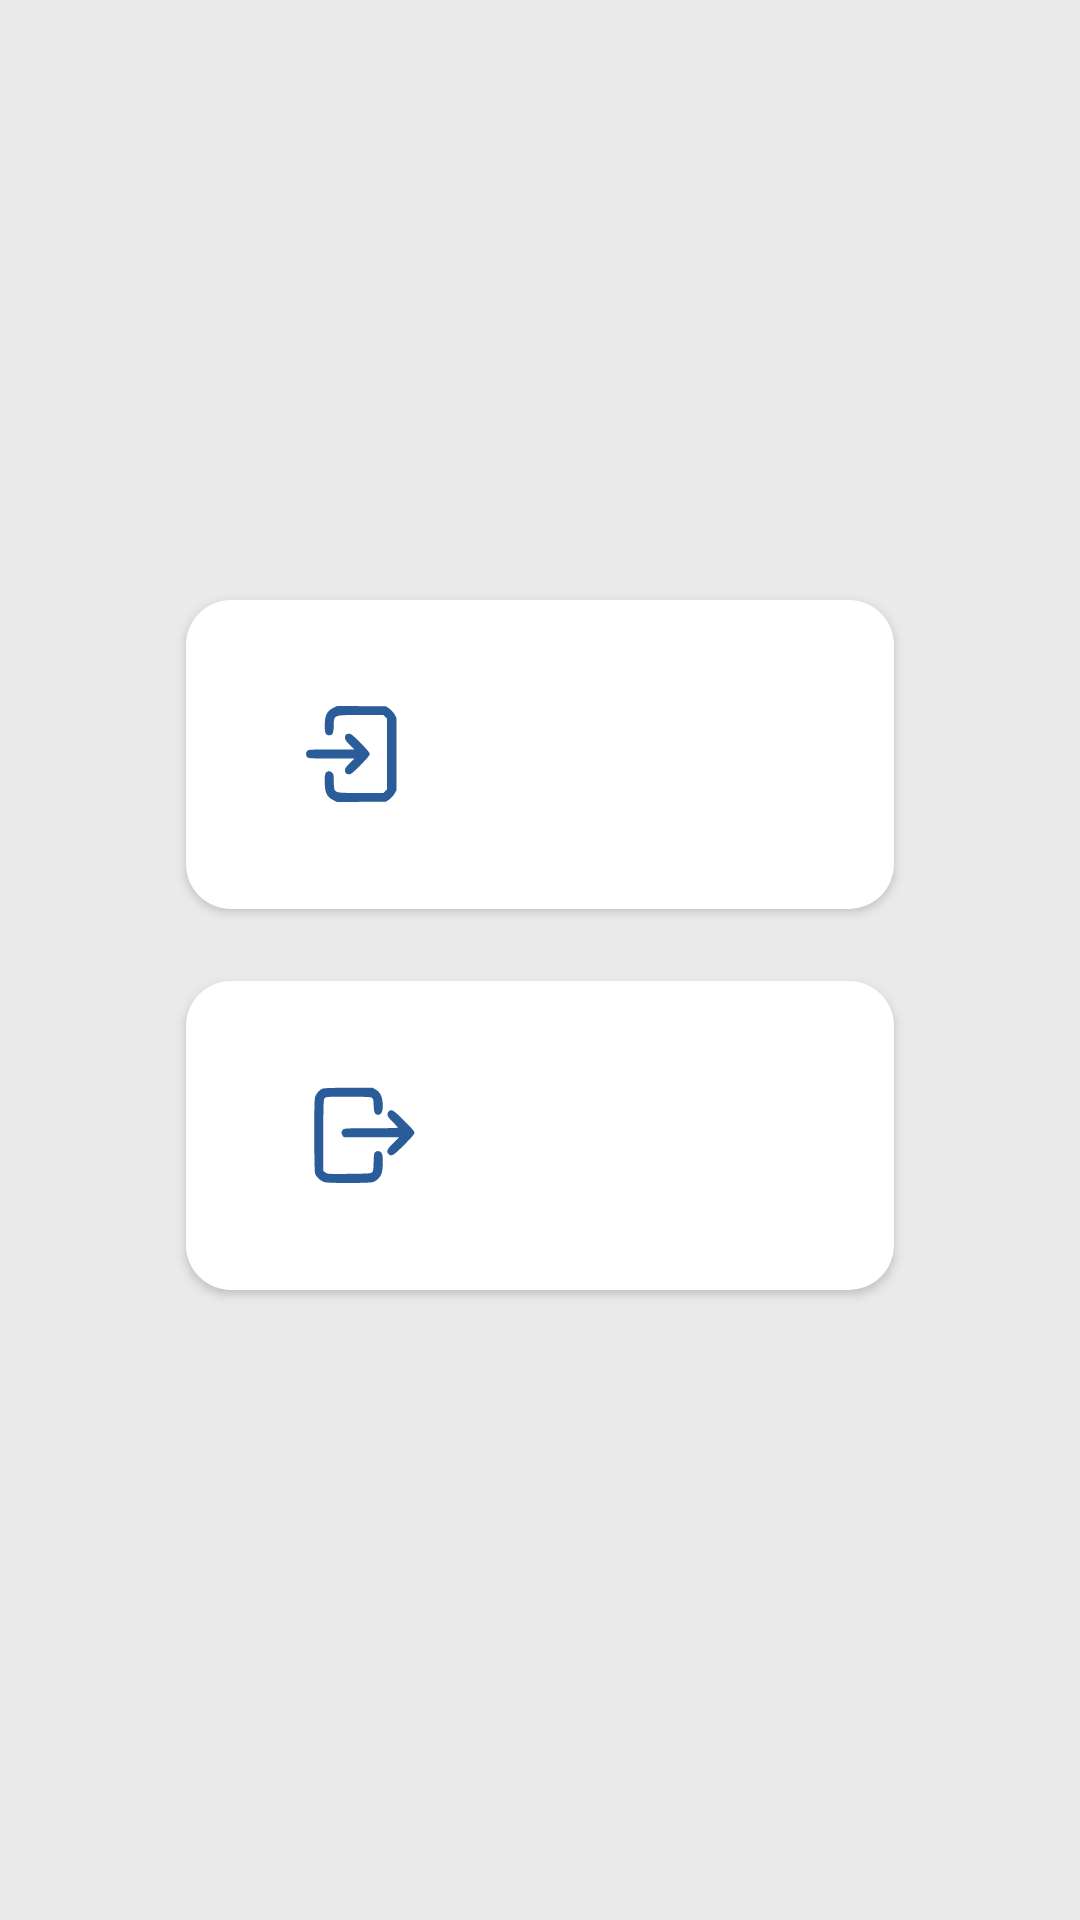

This screen was rendered from an Android layout file. Write that file and the resources it references.
<!-- AndroidManifest.xml: application theme Theme.AMSBCC -->
<!-- res/layout/fragment_scan.xml -->
<?xml version="1.0" encoding="utf-8"?>
<FrameLayout xmlns:android="http://schemas.android.com/apk/res/android"
    xmlns:app="http://schemas.android.com/apk/res-auto"
    xmlns:tools="http://schemas.android.com/tools"
    android:layout_width="match_parent"
    android:layout_height="match_parent"
    tools:context=".ScanFrag">

    <androidx.constraintlayout.widget.ConstraintLayout
        android:background="@color/gray"
        android:layout_width="match_parent"
        android:layout_height="match_parent">

        <Button
            android:id="@+id/scanIn"
            android:layout_width="236dp"
            android:layout_height="103dp"
            android:layout_marginTop="200dp"
            android:background="@drawable/round_solid"
            android:drawableLeft="@drawable/icon_login"
            android:drawablePadding="200000dp"

            android:drawableTint="@color/navy"
            android:fontFamily="sans-serif"

            android:gravity="left|center"
            android:paddingLeft="40dp"
            android:text="   Login\n   Scan"
            android:textAllCaps="false"
            android:textColor="@color/navy"
            android:textSize="20dp"
            android:theme="@style/solidBtn"
            app:layout_constraintEnd_toEndOf="parent"
            app:layout_constraintStart_toStartOf="parent"
            app:layout_constraintTop_toTopOf="parent" />

        <Button
            android:id="@+id/scanOut"
            android:layout_width="236dp"
            android:layout_height="103dp"
            android:layout_marginTop="24dp"
            android:background="@drawable/round_solid"
            android:drawableLeft="@drawable/icon_logout"
            android:drawablePadding="200000dp"
            android:drawableTint="@color/navy"

            android:fontFamily="sans-serif"
            android:gravity="left|center"

            android:paddingLeft="40dp"
            android:text="   Logout\n   Scan"
            android:textAllCaps="false"
            android:textColor="@color/navy"
            android:textSize="20dp"
            android:theme="@style/solidBtn"
            app:layout_constraintEnd_toEndOf="parent"
            app:layout_constraintStart_toStartOf="parent"
            app:layout_constraintTop_toBottomOf="@+id/scanIn" />


    </androidx.constraintlayout.widget.ConstraintLayout>
</FrameLayout>
<!-- resources referenced by this layout -->
<resources>
  <color name="gray">#50BDBDBD</color>
  <color name="navy">#FF2A5C99</color>
  <!-- drawable icon_login (drawable) -->
  <vector android:height="32dp" android:viewportHeight="128"
      android:viewportWidth="128" android:width="32dp" xmlns:android="http://schemas.android.com/apk/res/android">
      <path android:fillColor="#000000"
          android:pathData="M36.4,2.5c-8.7,4.3 -11.4,10 -11.4,24 0,10.2 1.2,12.5 6.3,12.5 4.2,-0 5.7,-3.3 5.7,-13 0.1,-14.3 -0.7,-14 36.5,-14l29.6,-0 2.4,2.5 2.5,2.4 0,47.1 0,47.1 -2.5,2.4 -2.4,2.5 -29.6,-0c-30.2,-0 -32.4,-0.3 -35.2,-3.9 -0.8,-1 -1.2,-5.3 -1.3,-11.4 0,-8.3 -0.3,-10 -2,-11.7 -2.5,-2.5 -6.2,-2.6 -8.3,-0.2 -1.4,1.5 -1.7,4 -1.7,11.9 0,15 2.6,20.5 11.6,24.9l5.1,2.5 32.6,-0.3 32.5,-0.3 4.4,-3c2.3,-1.7 5.4,-5.1 6.8,-7.5l2.5,-4.5 0,-48.5 0,-48.5 -2.5,-4.5c-1.4,-2.4 -4.5,-5.8 -6.8,-7.5l-4.4,-3 -32.6,-0.3 -32.7,-0.3 -5.1,2.6z" android:strokeColor="#00000000"/>
      <path android:fillColor="#000000"
          android:pathData="M53.2,38.2c-0.7,0.7 -1.2,2.6 -1.2,4.2 0,2.4 1.3,4.4 6.2,9.3l6.2,6.3 -30.5,-0c-28.4,-0 -30.7,0.1 -32.2,1.8 -2.2,2.4 -2.1,6.5 0.1,8.5 1.6,1.5 5.4,1.7 32.2,1.7l30.4,-0 -6.2,6.3c-4.9,4.9 -6.2,6.9 -6.2,9.3 0,3.8 1.6,5.4 5.5,5.4 2.6,-0 4.9,-1.8 15.3,-12.3 8.6,-8.7 12.2,-13.1 12.2,-14.7 0,-1.6 -3.6,-6 -12.2,-14.7 -10.4,-10.5 -12.7,-12.3 -15.3,-12.3 -1.7,-0 -3.6,0.5 -4.3,1.2z" android:strokeColor="#00000000"/>
  </vector>
  <!-- drawable round_solid (drawable) -->
  <?xml version="1.0" encoding="utf-8"?>
  <shape xmlns:android="http://schemas.android.com/apk/res/android">
      <solid android:color="@color/white"/>
      <corners
          android:radius="15dp"
          />
  
  
  </shape>
  <style name="solidBtn" parent="Theme.MaterialComponents.DayNight.NoActionBar">
          
          <item name="colorPrimary">@color/white</item>
          <item name="colorPrimaryVariant">@color/white</item>
          <item name="colorOnPrimary">@color/white</item>
          
          <item name="colorSecondary">@color/teal_200</item>
          <item name="colorSecondaryVariant">@color/teal_700</item>
          <item name="colorOnSecondary">@color/black</item>
          
          <item name="android:statusBarColor">@color/white</item>
          
      </style>
  <style name="Theme.AMSBCC" parent="Theme.MaterialComponents.DayNight.NoActionBar">
          
          <item name="colorPrimary">@color/purple_500</item>
          <item name="colorPrimaryVariant">@color/purple_700</item>
          <item name="colorOnPrimary">@color/white</item>
          
          <item name="colorSecondary">@color/teal_200</item>
          <item name="colorSecondaryVariant">@color/teal_700</item>
          <item name="colorOnSecondary">@color/black</item>
          
          <item name="android:statusBarColor">@color/white</item>
          
      </style>
  <color name="white">#FFFFFFFF</color>
  <color name="teal_200">#FF14C0CC</color>
  <color name="teal_700">#FF018786</color>
  <color name="black">#FF000000</color>
  <color name="purple_500">#FF14C0CC</color>
  <color name="purple_700">#FF14C0CC</color>
</resources>
